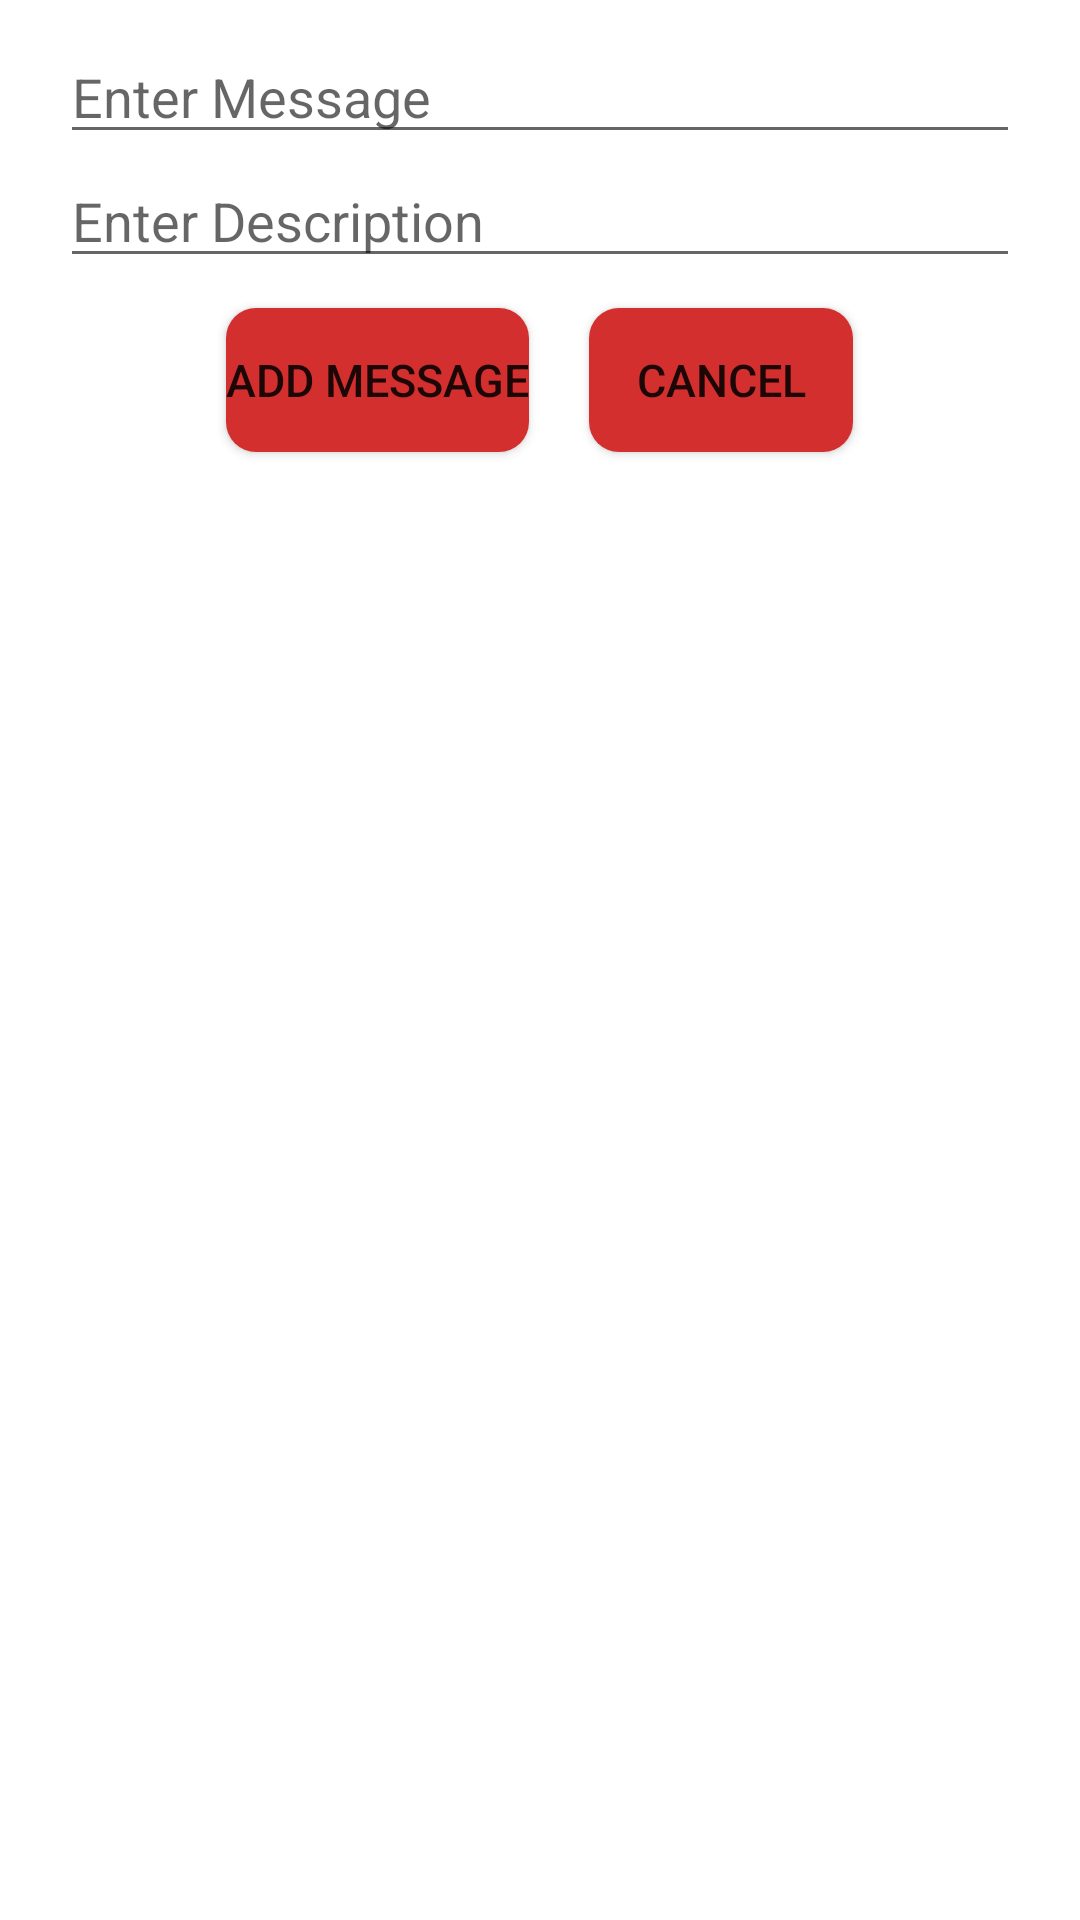

Here is an Android app screen rendered from its layout file. Give the layout XML and the strings, colors and styles it references.
<!-- AndroidManifest.xml: application theme Theme.MaterialComponents.Light -->
<!-- res/layout/add_message_dialog.xml -->
<?xml version="1.0" encoding="utf-8"?>
<LinearLayout xmlns:android="http://schemas.android.com/apk/res/android"
    xmlns:app="http://schemas.android.com/apk/res-auto"
    android:layout_width="match_parent"
    android:layout_height="match_parent"
    android:orientation="vertical"
    android:padding="10dp"
    android:theme="@style/ThemeOverlay.AppCompat.Dialog.Alert">







































    <EditText
        android:id="@+id/add"
        android:layout_width="match_parent"
        android:layout_height="wrap_content"
        android:layout_marginStart="10dp"
        android:layout_marginEnd="10dp"
        android:hint="@string/enter_message" />

    <EditText
        android:id="@+id/des"
        android:layout_width="match_parent"
        android:layout_height="wrap_content"
        android:layout_marginStart="10dp"
        android:layout_marginEnd="10dp"
        android:hint="@string/enter_description" />

    <LinearLayout
        android:layout_width="match_parent"
        android:layout_height="wrap_content"
        android:gravity="center"
        android:orientation="horizontal">

        <Button
            android:id="@+id/add_btn"
            android:layout_width="wrap_content"
            android:layout_height="wrap_content"
            android:layout_margin="10dp"
            android:background="@drawable/custom_button"
            android:text="@string/add_message"
            android:textAllCaps="true"
            android:textSize="15sp"
            app:backgroundTint="@color/colorPrimaryDark" />

        <Button
            android:id="@+id/cancel_button"
            android:layout_width="wrap_content"
            android:layout_height="wrap_content"
            android:layout_margin="10dp"
            android:background="@drawable/custom_button"
            android:text="@string/cancel"
            android:textAllCaps="true"
            android:textSize="15sp"
            app:backgroundTint="@color/colorPrimaryDark" />

    </LinearLayout>

</LinearLayout>
<!-- resources referenced by this layout -->
<resources>
  <color name="colorPrimaryDark">#D32F2F</color>
  <!-- drawable custom_button (drawable) -->
  <?xml version="1.0" encoding="utf-8"?>
  <shape xmlns:android="http://schemas.android.com/apk/res/android" android:shape="rectangle">
  
      <corners android:radius="10dp"/>
      <solid android:color="#BE000B"/>
  
  
  </shape>
  <string name="add_message">Add Message</string>
  <string name="cancel">Cancel</string>
  <string name="enter_description">Enter Description</string>
  <string name="enter_message">Enter Message</string>
</resources>
